Photos from the image-classification dataset "patch_dataset" in the GitHub repository Prathu241/open_agri. Its 5 classes are: early blight, healthy, late blight, leaf mold, septoria leaf spot.

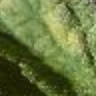
Label: leaf mold

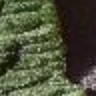
Label: healthy

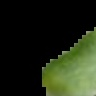
Label: late blight

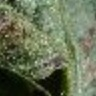
Label: early blight

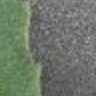
Label: healthy

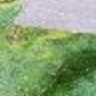
Label: septoria leaf spot
